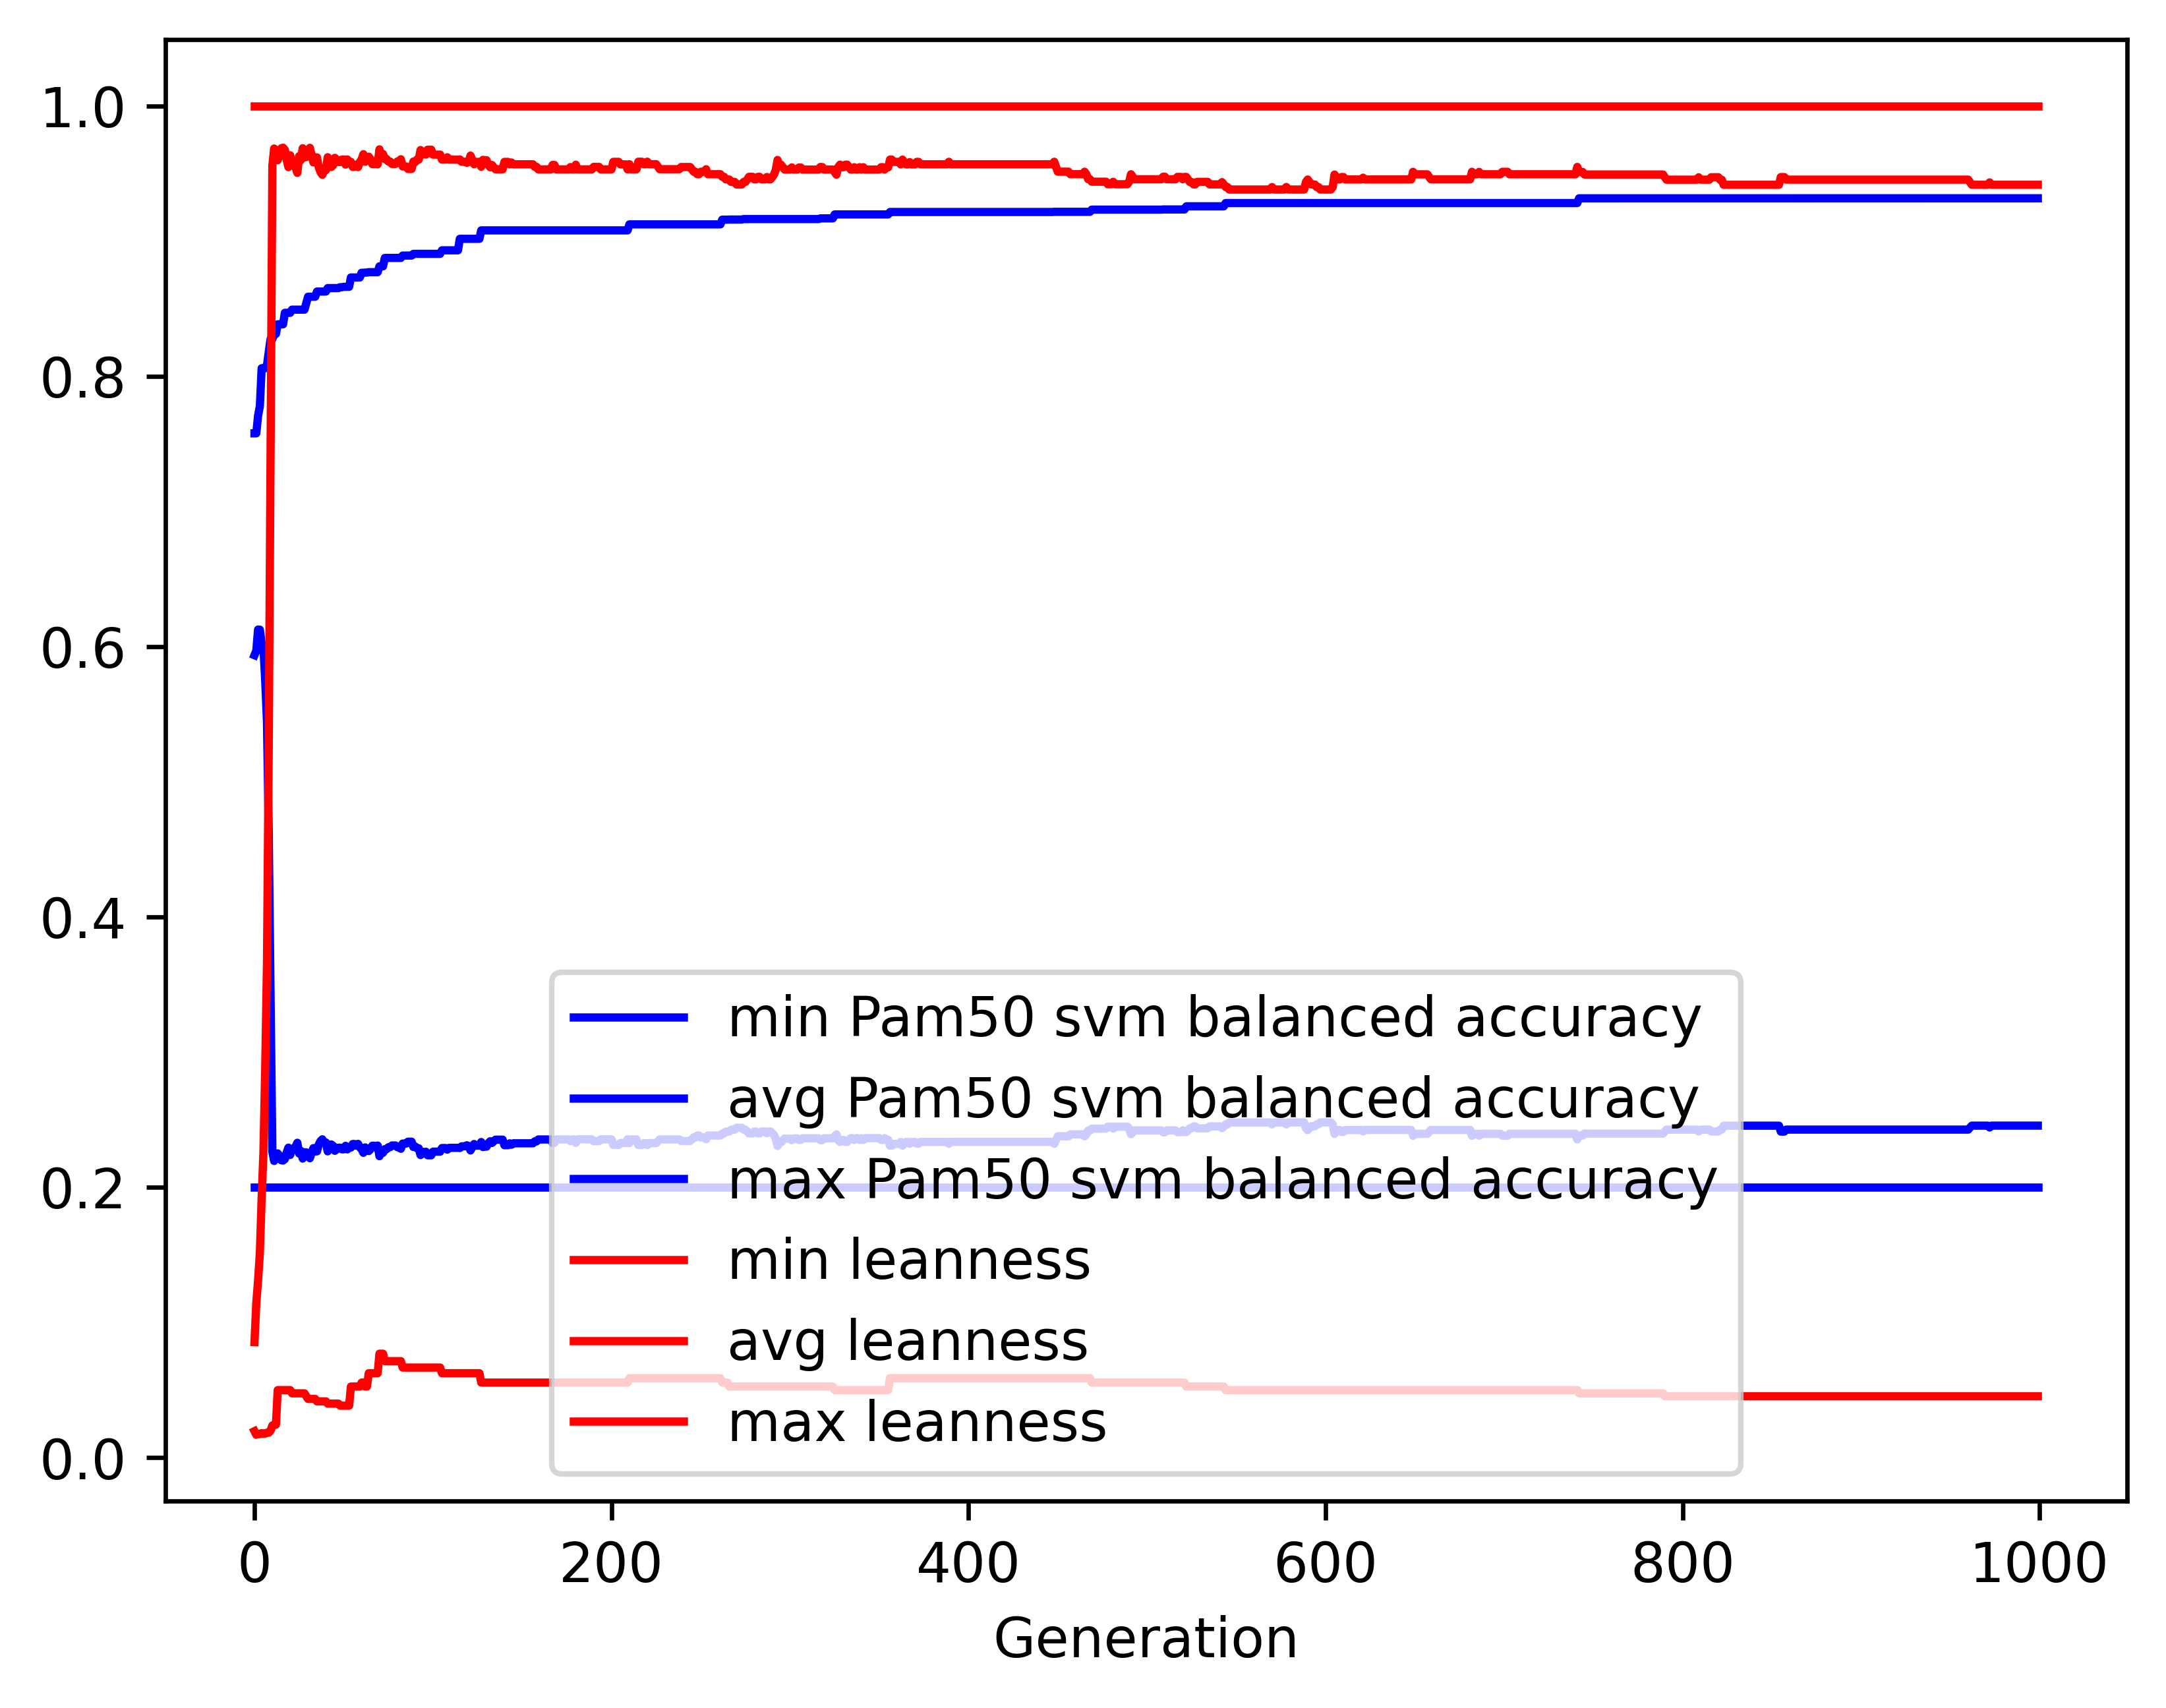

The file beside this chart, header and first rows:
gen, evals, gen_feats, explored, Pam50 svm balanced accuracy_min, Pam50 svm balanced accuracy_avg, Pam50 svm balanced accuracy_max, Pam50 svm balanced accuracy_std, leanness_min, leanness_avg, leanness_max, leanness_std
0, 500, 8942, 8942, 0.2, 0.5936, 0.7577, 0.1208, 0.01961, 0.08549, 1.0, 0.1401
1, 364, 5353, 9179, 0.2, 0.5968, 0.7577, 0.1328, 0.01695, 0.1144, 1.0, 0.1633
2, 370, 3354, 9417, 0.2, 0.6126, 0.7708, 0.1404, 0.01754, 0.1311, 1.0, 0.1889
3, 358, 2491, 9628, 0.2, 0.6125, 0.7778, 0.146, 0.01754, 0.1514, 1.0, 0.2107
4, 349, 1809, 9833, 0.2, 0.6022, 0.8059, 0.1632, 0.01818, 0.1919, 1.0, 0.2586
5, 369, 1466, 10046, 0.2, 0.5993, 0.8059, 0.1793, 0.01786, 0.2258, 1.0, 0.2979
6, 360, 1246, 10273, 0.2, 0.5746, 0.8059, 0.2033, 0.01786, 0.2879, 1.0, 0.3415
7, 348, 1046, 10459, 0.2, 0.5443, 0.8081, 0.2291, 0.01852, 0.3661, 1.0, 0.3925
8, 331, 997, 10647, 0.2, 0.4595, 0.8181, 0.2492, 0.01852, 0.5311, 1.0, 0.4248
9, 330, 821, 10834, 0.2, 0.3403, 0.8275, 0.2155, 0.02, 0.7429, 1.0, 0.3673
10, 325, 637, 11012, 0.2, 0.2264, 0.8275, 0.1093, 0.02381, 0.9557, 1.0, 0.1806
11, 312, 541, 11175, 0.2, 0.2195, 0.8313, 0.1002, 0.02439, 0.9684, 1.0, 0.1613
12, 310, 525, 11355, 0.2, 0.2246, 0.8313, 0.1141, 0.02439, 0.9607, 1.0, 0.1815
13, 321, 523, 11539, 0.2, 0.2251, 0.8384, 0.1138, 0.05, 0.9598, 1.0, 0.1815
14, 310, 480, 11688, 0.2, 0.2232, 0.8384, 0.1105, 0.05, 0.9634, 1.0, 0.1732
15, 335, 523, 11845, 0.2, 0.22, 0.8384, 0.103, 0.05, 0.9686, 1.0, 0.1605
16, 303, 503, 11997, 0.2, 0.2198, 0.8384, 0.102, 0.05, 0.969, 1.0, 0.1583
17, 314, 501, 12154, 0.2, 0.2209, 0.8469, 0.1046, 0.05, 0.9674, 1.0, 0.162
18, 302, 454, 12295, 0.2, 0.2257, 0.8469, 0.1168, 0.05, 0.9601, 1.0, 0.1799
19, 316, 496, 12432, 0.2, 0.2294, 0.8469, 0.1251, 0.05, 0.9546, 1.0, 0.192
20, 336, 529, 12601, 0.2, 0.224, 0.8469, 0.114, 0.05, 0.9634, 1.0, 0.173
21, 321, 490, 12740, 0.2, 0.2282, 0.8492, 0.1246, 0.04762, 0.9573, 1.0, 0.1879
22, 293, 489, 12899, 0.2, 0.2288, 0.8492, 0.1251, 0.04762, 0.9563, 1.0, 0.1888
23, 305, 458, 13017, 0.2, 0.23, 0.8492, 0.1278, 0.04762, 0.9544, 1.0, 0.1929
24, 300, 450, 13134, 0.2, 0.233, 0.8492, 0.1347, 0.04762, 0.9504, 1.0, 0.2019
25, 318, 495, 13248, 0.2, 0.225, 0.8492, 0.1174, 0.04762, 0.9627, 1.0, 0.1752
26, 285, 465, 13368, 0.2, 0.2269, 0.8492, 0.1213, 0.04762, 0.9599, 1.0, 0.1808
27, 312, 524, 13499, 0.2, 0.2213, 0.8492, 0.1085, 0.04762, 0.9686, 1.0, 0.1602
28, 308, 490, 13614, 0.2, 0.2259, 0.8492, 0.1193, 0.04762, 0.9618, 1.0, 0.1761
29, 295, 451, 13735, 0.2, 0.2258, 0.8541, 0.1191, 0.04545, 0.9621, 1.0, 0.1749
30, 318, 525, 13837, 0.2, 0.2254, 0.8588, 0.1201, 0.04348, 0.963, 1.0, 0.1749
31, 331, 511, 13938, 0.2, 0.2215, 0.8588, 0.1098, 0.04348, 0.9689, 1.0, 0.1587
32, 325, 536, 14048, 0.2, 0.2252, 0.8588, 0.1191, 0.04348, 0.9636, 1.0, 0.1719
33, 312, 498, 14147, 0.2, 0.229, 0.8588, 0.1279, 0.04348, 0.9581, 1.0, 0.1848
34, 318, 492, 14259, 0.2, 0.2265, 0.8588, 0.1224, 0.04348, 0.9619, 1.0, 0.176
35, 312, 503, 14347, 0.2, 0.2266, 0.8626, 0.1227, 0.04167, 0.9618, 1.0, 0.1761
36, 305, 489, 14428, 0.2, 0.2317, 0.8626, 0.1342, 0.04167, 0.9545, 1.0, 0.1928
37, 321, 507, 14516, 0.2, 0.2342, 0.8626, 0.1393, 0.04167, 0.9509, 1.0, 0.2002
38, 295, 478, 14602, 0.2, 0.2355, 0.8626, 0.142, 0.04167, 0.949, 1.0, 0.2042
39, 325, 501, 14695, 0.2, 0.2332, 0.8626, 0.138, 0.04167, 0.9522, 1.0, 0.1984
40, 309, 480, 14778, 0.2, 0.2332, 0.8626, 0.1377, 0.04167, 0.9524, 1.0, 0.1976
41, 302, 491, 14869, 0.2, 0.2266, 0.8652, 0.1227, 0.04, 0.962, 1.0, 0.1753
42, 302, 473, 14949, 0.2, 0.2305, 0.8652, 0.1318, 0.04, 0.9564, 1.0, 0.1883
43, 308, 498, 15056, 0.2, 0.2317, 0.8652, 0.1342, 0.04, 0.9547, 1.0, 0.1918
44, 303, 503, 15140, 0.2, 0.2308, 0.8652, 0.1329, 0.04, 0.9561, 1.0, 0.1898
45, 303, 489, 15223, 0.2, 0.227, 0.8652, 0.1246, 0.04, 0.9615, 1.0, 0.1776
46, 306, 501, 15301, 0.2, 0.228, 0.8652, 0.1264, 0.04, 0.9602, 1.0, 0.1795
47, 307, 504, 15374, 0.2, 0.2293, 0.8652, 0.1293, 0.04, 0.9584, 1.0, 0.1834
48, 289, 474, 15451, 0.2, 0.2293, 0.8658, 0.1292, 0.03846, 0.9585, 1.0, 0.1833
49, 307, 490, 15512, 0.2, 0.2281, 0.8658, 0.1267, 0.03846, 0.9603, 1.0, 0.1791
50, 301, 500, 15595, 0.2, 0.2281, 0.8661, 0.1267, 0.03846, 0.9603, 1.0, 0.1791
51, 312, 474, 15654, 0.2, 0.2307, 0.8661, 0.1327, 0.03846, 0.9566, 1.0, 0.1877
52, 304, 480, 15708, 0.2, 0.228, 0.8661, 0.1265, 0.03846, 0.9603, 1.0, 0.1788
53, 325, 519, 15782, 0.2, 0.2294, 0.8661, 0.1299, 0.03846, 0.9584, 1.0, 0.1836
54, 310, 502, 15852, 0.2, 0.2294, 0.873, 0.1298, 0.05263, 0.9585, 1.0, 0.1829
55, 312, 467, 15902, 0.2, 0.232, 0.873, 0.1357, 0.05263, 0.9548, 1.0, 0.1912
56, 304, 498, 15971, 0.2, 0.232, 0.873, 0.1357, 0.05263, 0.9548, 1.0, 0.1912
57, 322, 497, 16032, 0.2, 0.2308, 0.873, 0.1332, 0.05263, 0.9566, 1.0, 0.1877
58, 321, 499, 16096, 0.2, 0.2322, 0.873, 0.1362, 0.05263, 0.9547, 1.0, 0.1919
59, 306, 490, 16152, 0.2, 0.2296, 0.873, 0.1307, 0.05263, 0.9584, 1.0, 0.1836
... 940 more rows
